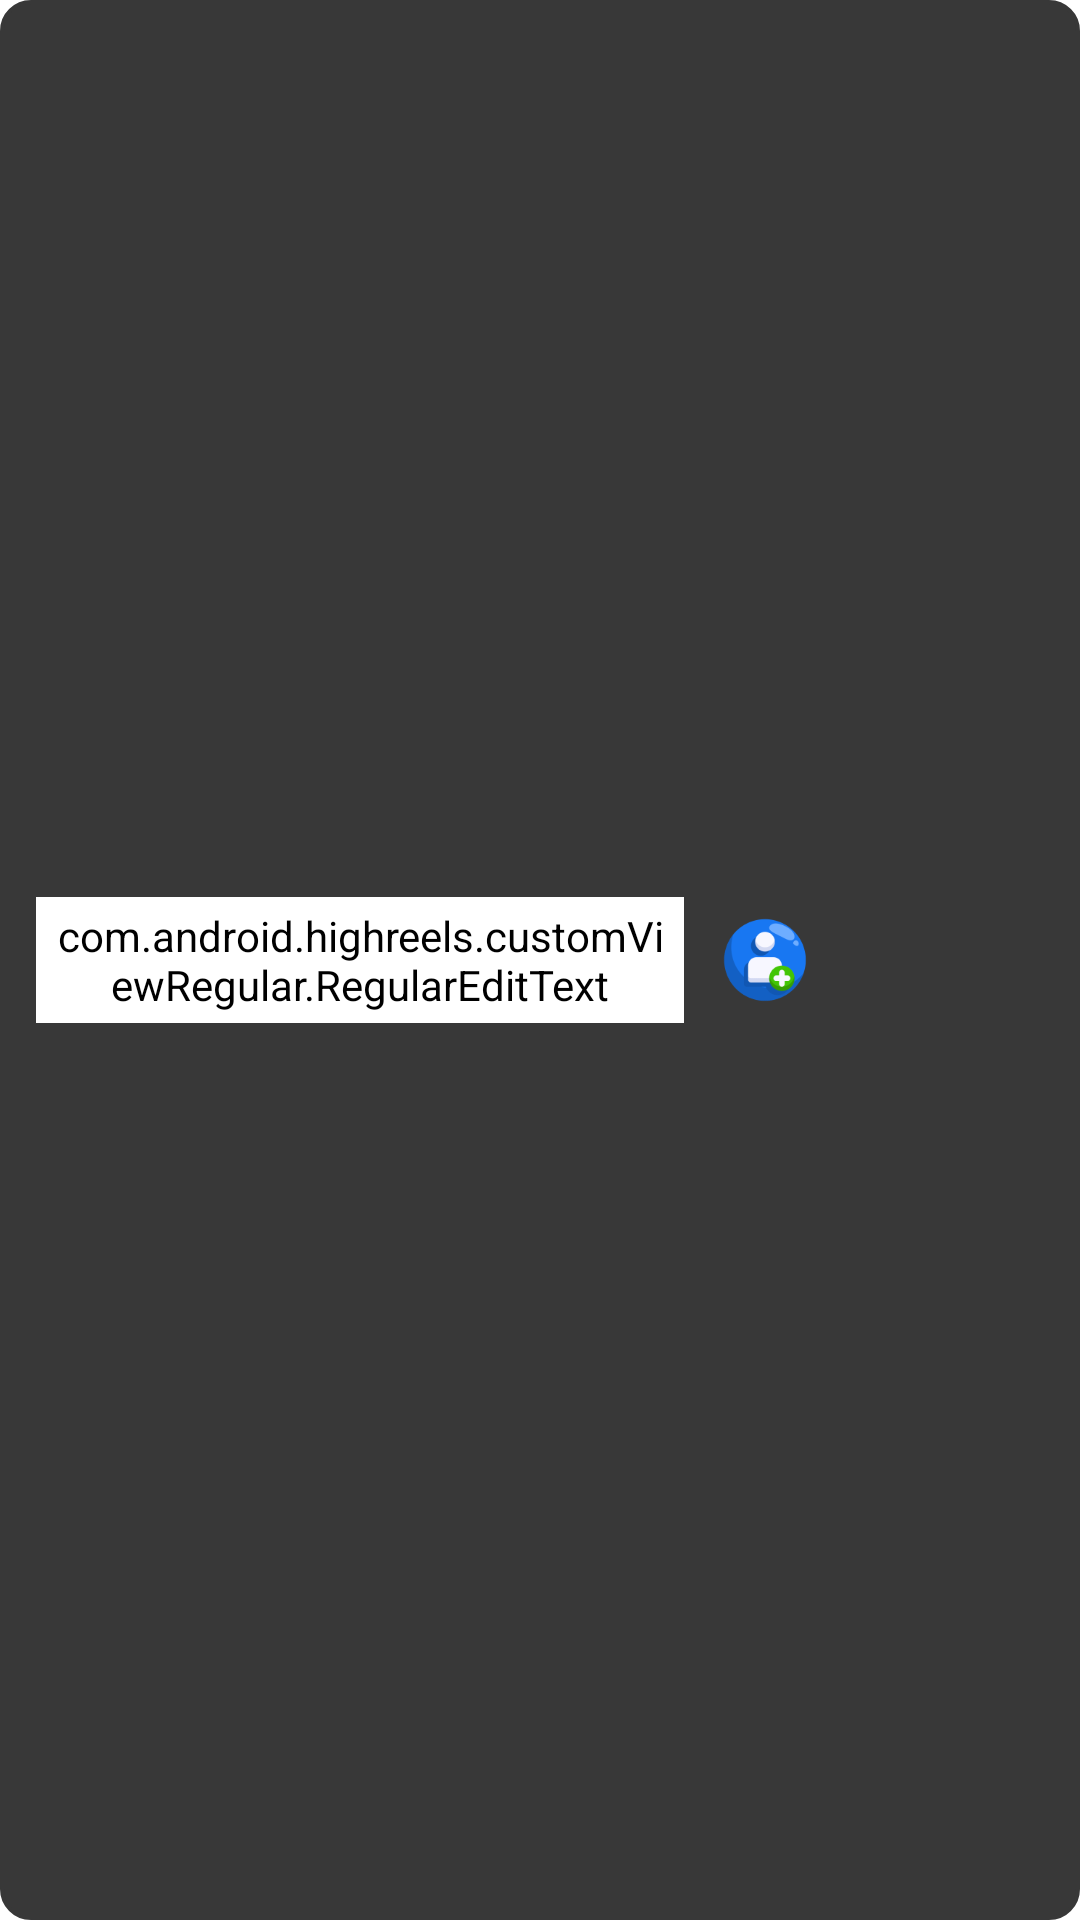

The Android layout XML behind this screen, and the referenced resources:
<!-- AndroidManifest.xml: application theme Theme.HighlightReels -->
<!-- res/layout/dialog_add_friend.xml -->
<?xml version="1.0" encoding="utf-8"?>
<RelativeLayout xmlns:android="http://schemas.android.com/apk/res/android"
    xmlns:app="http://schemas.android.com/apk/res-auto"
    android:layout_width="@dimen/_240sdp"
    android:layout_height="@dimen/_60sdp"
    android:layout_gravity="center_horizontal"
    android:layout_marginVertical="@dimen/_10sdp"
    android:background="@drawable/pop_up_round_corner">

    <com.android.highreels.customViewRegular.RegularEditText
        android:id="@+id/editTextFriendID"
        android:layout_width="@dimen/_180sdp"
        android:layout_height="@dimen/_35sdp"
        android:layout_alignParentStart="true"
        android:layout_centerVertical="true"
        android:layout_marginStart="@dimen/_10sdp"
        android:background="@drawable/gradient_background"
        android:backgroundTint="@color/white"
        android:gravity="center_vertical"
        android:hint="000-0000-0000"
        android:imeOptions="actionDone"
        android:includeFontPadding="false"
        android:lines="1"
        android:paddingHorizontal="@dimen/_5sdp"
        android:textColor="@color/black"
        android:textCursorDrawable="@drawable/custom_cursor"
        android:textSize="@dimen/_12ssp" />

    <androidx.appcompat.widget.AppCompatImageView
        android:id="@+id/imageViewAddFriend"
        android:layout_width="@dimen/_25sdp"
        android:layout_height="@dimen/_25sdp"
        android:layout_centerInParent="true"
        android:layout_marginStart="@dimen/_10sdp"
        android:layout_toEndOf="@+id/editTextFriendID"
        android:contentDescription="@string/app_name"
        app:srcCompat="@drawable/add_friend" />
</RelativeLayout>
<!-- resources referenced by this layout -->
<resources>
  <color name="black">#FF000000</color>
  <color name="white">#FFFFFFFF</color>
  <dimen name="_10sdp">12.00dp</dimen>
  <dimen name="_180sdp">216.00dp</dimen>
  <dimen name="_240sdp">288.00dp</dimen>
  <dimen name="_25sdp">30.00dp</dimen>
  <dimen name="_35sdp">42.00dp</dimen>
  <dimen name="_5sdp">6.00dp</dimen>
  <dimen name="_60sdp">72.00dp</dimen>
  <!-- drawable add_friend: png bitmap (drawable, 7141 bytes) -->
  <!-- drawable custom_cursor (drawable) -->
  <?xml version="1.0" encoding="utf-8"?>
  <shape xmlns:android="http://schemas.android.com/apk/res/android"
      android:shape="rectangle">
      <size android:width="@dimen/_1sdp" />
      <solid android:color="@color/black" />
      <padding
          android:bottom="@dimen/_minus1sdp"
          android:top="@dimen/_minus2sdp" />
  </shape>
  <!-- drawable gradient_background (drawable) -->
  <?xml version="1.0" encoding="utf-8"?>
  <shape xmlns:android="http://schemas.android.com/apk/res/android"
      android:shape="rectangle">
      <stroke
          android:width="2dp"
          android:color="@android:color/transparent" />
      <gradient
          android:angle="90"
          android:centerColor="#EEAF00"
          android:endColor="#EEAF00"
          android:startColor="#FCE101" />
      <corners android:radius="@dimen/_5sdp" />
  </shape>
  <!-- drawable pop_up_round_corner (drawable) -->
  <?xml version="1.0" encoding="utf-8"?>
  <selector xmlns:android="http://schemas.android.com/apk/res/android">
      <item>
          <shape>
              <stroke android:width="@dimen/_1sdp" android:color="#383838" />
              <solid android:color="#383838" />
              <corners android:radius="@dimen/_8sdp" />
          </shape>
      </item>
  </selector>
  <string name="app_name">Highlight Reels</string>
  <style name="Theme.HighlightReels" parent="Theme.MaterialComponents.DayNight.DarkActionBar">
          
          <item name="colorPrimary">@color/yellow</item>
          <item name="colorPrimaryVariant">@color/black</item>
          <item name="colorOnPrimary">@color/white</item>
          
          <item name="colorSecondary">@color/teal_200</item>
          <item name="colorSecondaryVariant">@color/teal_700</item>
          <item name="colorOnSecondary">@color/black</item>
          
          <item name="android:statusBarColor" tools:targetApi="l">?attr/colorPrimaryVariant</item>
          
          <item name="android:windowBackground">@null</item>
          <item name="android:windowDisablePreview">true</item>
          <item name="android:windowIsTranslucent">true</item>
      </style>
  <dimen name="_1sdp">1.20dp</dimen>
  <dimen name="_8sdp">9.60dp</dimen>
  <color name="yellow">#FCE101</color>
  <color name="teal_200">#FF03DAC5</color>
  <color name="teal_700">#FF018786</color>
</resources>
